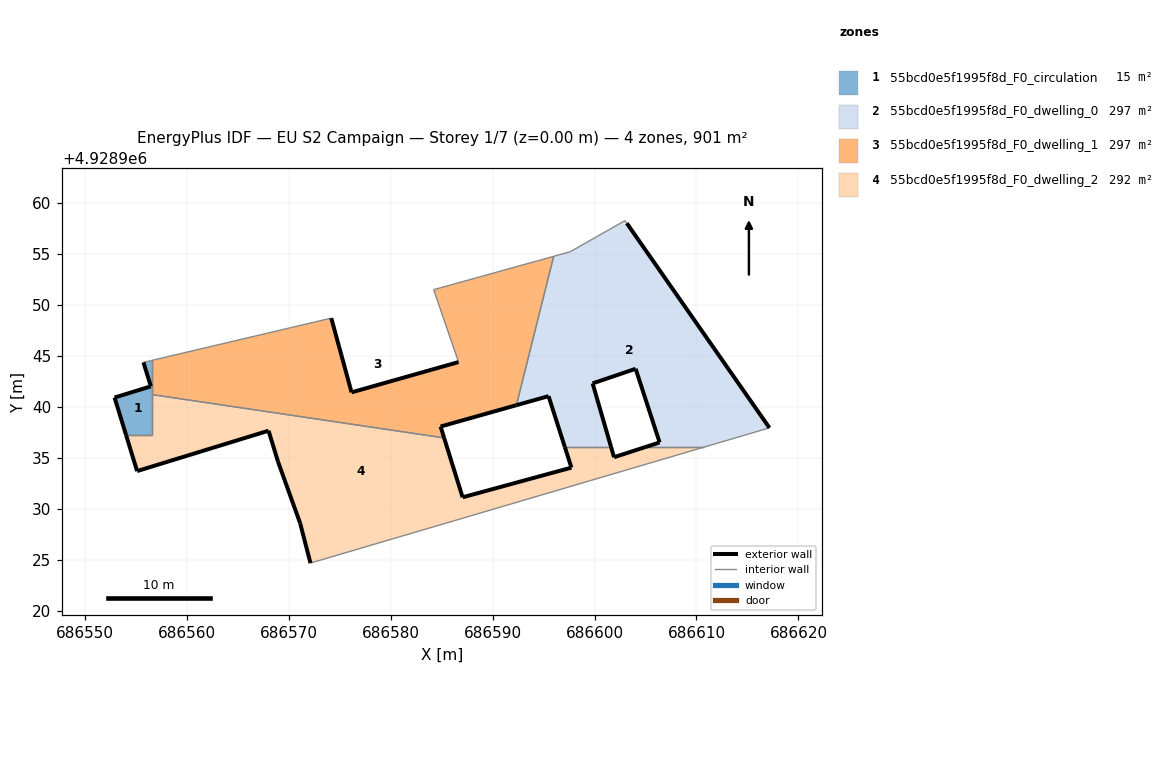
=== STOREY PLAN SPEC (per zone: floor XY polygon, exterior-wall plan segments, windows/doors) ===
zone 1: 55bcd0e5f1995f8d_F0_circulation  (14.7 m²)
  floor: (686556.61, 4928937.24) (686556.61, 4928944.56) (686555.77, 4928944.36) (686556.49, 4928942.01) (686552.94, 4928940.91) (686554.06, 4928937.24)
  exterior wall: (686554.06, 4928937.24) – (686552.94, 4928940.91)  [3.8 m]
  exterior wall: (686552.94, 4928940.91) – (686556.49, 4928942.01)  [3.7 m]
  exterior wall: (686556.49, 4928942.01) – (686555.77, 4928944.36)  [2.5 m]
  interior walls: 4
zone 2: 55bcd0e5f1995f8d_F0_dwelling_0  (296.8 m²)
  floor: (686617.15, 4928937.94) (686603.16, 4928958.01) (686602.98, 4928958.26) (686597.61, 4928955.21) (686596.00, 4928954.76) (686592.34, 4928940.16) (686595.49, 4928941.05) (686597.09, 4928936.05) (686601.62, 4928936.05) (686599.81, 4928942.30) (686604.03, 4928943.73) (686606.38, 4928936.51) (686604.98, 4928936.05) (686610.76, 4928936.05)
  exterior wall: (686603.16, 4928958.01) – (686617.15, 4928937.94)  [24.5 m]
  exterior wall: (686604.98, 4928936.05) – (686606.38, 4928936.51)  [1.5 m]
  exterior wall: (686606.38, 4928936.51) – (686604.03, 4928943.73)  [7.6 m]
  exterior wall: (686604.03, 4928943.73) – (686599.81, 4928942.30)  [4.5 m]
  exterior wall: (686599.81, 4928942.30) – (686601.62, 4928936.05)  [6.5 m]
  exterior wall: (686597.09, 4928936.05) – (686595.49, 4928941.05)  [5.2 m]
  exterior wall: (686595.49, 4928941.05) – (686592.34, 4928940.16)  [3.3 m]
  interior walls: 7
zone 3: 55bcd0e5f1995f8d_F0_dwelling_1  (297.0 m²)
  floor: (686592.34, 4928940.16) (686596.00, 4928954.76) (686592.79, 4928953.87) (686584.92, 4928951.68) (686584.22, 4928951.49) (686586.67, 4928944.39) (686576.18, 4928941.42) (686574.19, 4928948.70) (686556.61, 4928944.56) (686556.61, 4928941.20) (686585.25, 4928936.95) (686584.91, 4928938.07)
  exterior wall: (686592.34, 4928940.16) – (686584.91, 4928938.07)  [7.7 m]
  exterior wall: (686584.91, 4928938.07) – (686585.25, 4928936.95)  [1.2 m]
  exterior wall: (686574.19, 4928948.70) – (686576.18, 4928941.42)  [7.5 m]
  exterior wall: (686576.18, 4928941.42) – (686586.67, 4928944.39)  [10.9 m]
  interior walls: 8
zone 4: 55bcd0e5f1995f8d_F0_dwelling_2  (292.1 m²)
  floor: (686610.76, 4928936.05) (686604.98, 4928936.05) (686601.91, 4928935.06) (686601.62, 4928936.05) (686597.09, 4928936.05) (686597.73, 4928934.04) (686587.06, 4928931.13) (686585.25, 4928936.95) (686556.61, 4928941.20) (686556.61, 4928937.24) (686554.06, 4928937.24) (686555.15, 4928933.70) (686568.04, 4928937.66) (686568.96, 4928934.62) (686571.14, 4928928.58) (686572.15, 4928924.68)
  exterior wall: (686585.25, 4928936.95) – (686587.06, 4928931.13)  [6.1 m]
  exterior wall: (686587.06, 4928931.13) – (686597.73, 4928934.04)  [11.1 m]
  exterior wall: (686597.73, 4928934.04) – (686597.09, 4928936.05)  [2.1 m]
  exterior wall: (686601.62, 4928936.05) – (686601.91, 4928935.06)  [1.0 m]
  exterior wall: (686601.91, 4928935.06) – (686604.98, 4928936.05)  [3.2 m]
  exterior wall: (686572.15, 4928924.68) – (686571.14, 4928928.58)  [4.0 m]
  exterior wall: (686571.14, 4928928.58) – (686568.96, 4928934.62)  [6.4 m]
  exterior wall: (686568.96, 4928934.62) – (686568.04, 4928937.66)  [3.2 m]
  exterior wall: (686568.04, 4928937.66) – (686555.15, 4928933.70)  [13.5 m]
  exterior wall: (686555.15, 4928933.70) – (686554.06, 4928937.24)  [3.7 m]
  interior walls: 6

=== DERIVED (storey summary) ===
Building: EU S2 Campaign
Storey: 1 of 7  (floor level z = 0.00 m)
Storey gross floor area: 900.6 m²
Zones on this storey: 4
  - 55bcd0e5f1995f8d_F0_circulation: floor 14.7 m²; exterior wall 10.0 m (30.1 m²); WWR 0.0%
  - 55bcd0e5f1995f8d_F0_dwelling_0: floor 296.8 m²; exterior wall 53.0 m (159.0 m²); WWR 0.0%
  - 55bcd0e5f1995f8d_F0_dwelling_1: floor 297.0 m²; exterior wall 27.3 m (82.0 m²); WWR 0.0%
  - 55bcd0e5f1995f8d_F0_dwelling_2: floor 292.1 m²; exterior wall 54.3 m (163.0 m²); WWR 0.0%
Zone adjacency (shared interzone walls):
  - 55bcd0e5f1995f8d_F0_circulation ↔ 55bcd0e5f1995f8d_F0_dwelling_1
  - 55bcd0e5f1995f8d_F0_circulation ↔ 55bcd0e5f1995f8d_F0_dwelling_2
  - 55bcd0e5f1995f8d_F0_dwelling_0 ↔ 55bcd0e5f1995f8d_F0_dwelling_1
  - 55bcd0e5f1995f8d_F0_dwelling_0 ↔ 55bcd0e5f1995f8d_F0_dwelling_2
  - 55bcd0e5f1995f8d_F0_dwelling_1 ↔ 55bcd0e5f1995f8d_F0_dwelling_2